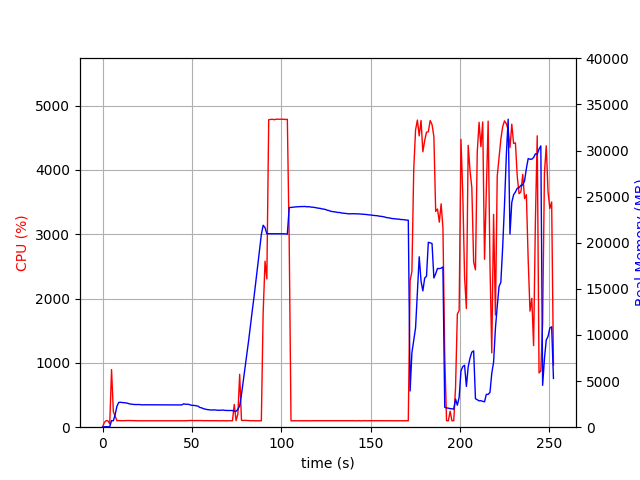

Values plotted in this chart, from the file beside it:
elapsed_time, nproc, cpu, mem_real, mem_virtual
3.4809112548828125e-05, 1, 0.0, 8.945, 3186
1.007, 1, 74.5, 50.04, 645.4
2.015, 1, 101.2, 50.04, 645.4
3.023, 1, 99.2, 50.04, 645.4
4.029, 2, 52.6, 63.61, 180.2
5.037, 1, 895.4, 708.6, 4701
6.044, 1, 242.2, 698.7, 4715
7.053, 1, 173.5, 1365, 5513
8.061, 1, 101.2, 2277, 6507
9.069, 1, 103.2, 2691, 7067
10.08, 1, 101.2, 2697, 7227
11.08, 1, 101.2, 2679, 7227
12.09, 1, 100.0, 2668, 7227
13.1, 1, 102.1, 2633, 7227
14.11, 1, 103.9, 2591, 7227
15.12, 1, 103.0, 2526, 7227
16.13, 1, 100.9, 2499, 7227
17.14, 1, 100.0, 2472, 7227
18.15, 1, 100.0, 2459, 7227
19.16, 1, 100.0, 2455, 7227
20.17, 1, 100.0, 2463, 7611
21.18, 1, 100.0, 2440, 7611
22.19, 1, 100.9, 2425, 7611
23.2, 1, 99.0, 2434, 7611
24.21, 1, 100.0, 2434, 7611
25.22, 1, 100.1, 2436, 7611
26.23, 1, 100.0, 2436, 7611
27.24, 1, 100.1, 2429, 7611
28.25, 1, 99.0, 2429, 7611
29.26, 1, 100.1, 2429, 7611
30.27, 1, 100.0, 2429, 7611
31.28, 1, 100.0, 2427, 7611
32.29, 1, 100.0, 2423, 7611
33.3, 1, 100.1, 2425, 7611
34.31, 1, 99.0, 2427, 7611
35.32, 1, 101.1, 2425, 7611
36.33, 1, 100.0, 2425, 7611
37.34, 1, 100.2, 2425, 7611
38.35, 1, 100.1, 2425, 7611
39.35, 1, 101.1, 2420, 7611
40.36, 1, 99.1, 2417, 7611
41.37, 1, 101.1, 2411, 7611
42.38, 1, 100.0, 2413, 7611
43.39, 1, 100.9, 2413, 7611
44.4, 1, 99.0, 2418, 7611
45.41, 1, 101.0, 2537, 7611
46.42, 1, 100.0, 2488, 7813
47.43, 1, 102.0, 2489, 7813
48.44, 1, 102.9, 2471, 7813
49.45, 1, 104.9, 2386, 7813
50.47, 1, 101.9, 2376, 7813
51.47, 1, 103.0, 2355, 7813
52.48, 1, 103.0, 2322, 7813
53.49, 1, 103.0, 2281, 7813
54.5, 1, 103.9, 2135, 7813
55.52, 1, 102.9, 2094, 7813
56.53, 1, 101.0, 2002, 7813
57.54, 1, 101.9, 1952, 7813
58.55, 1, 100.9, 1913, 7813
59.56, 1, 101.0, 1886, 7813
... 190 more rows
